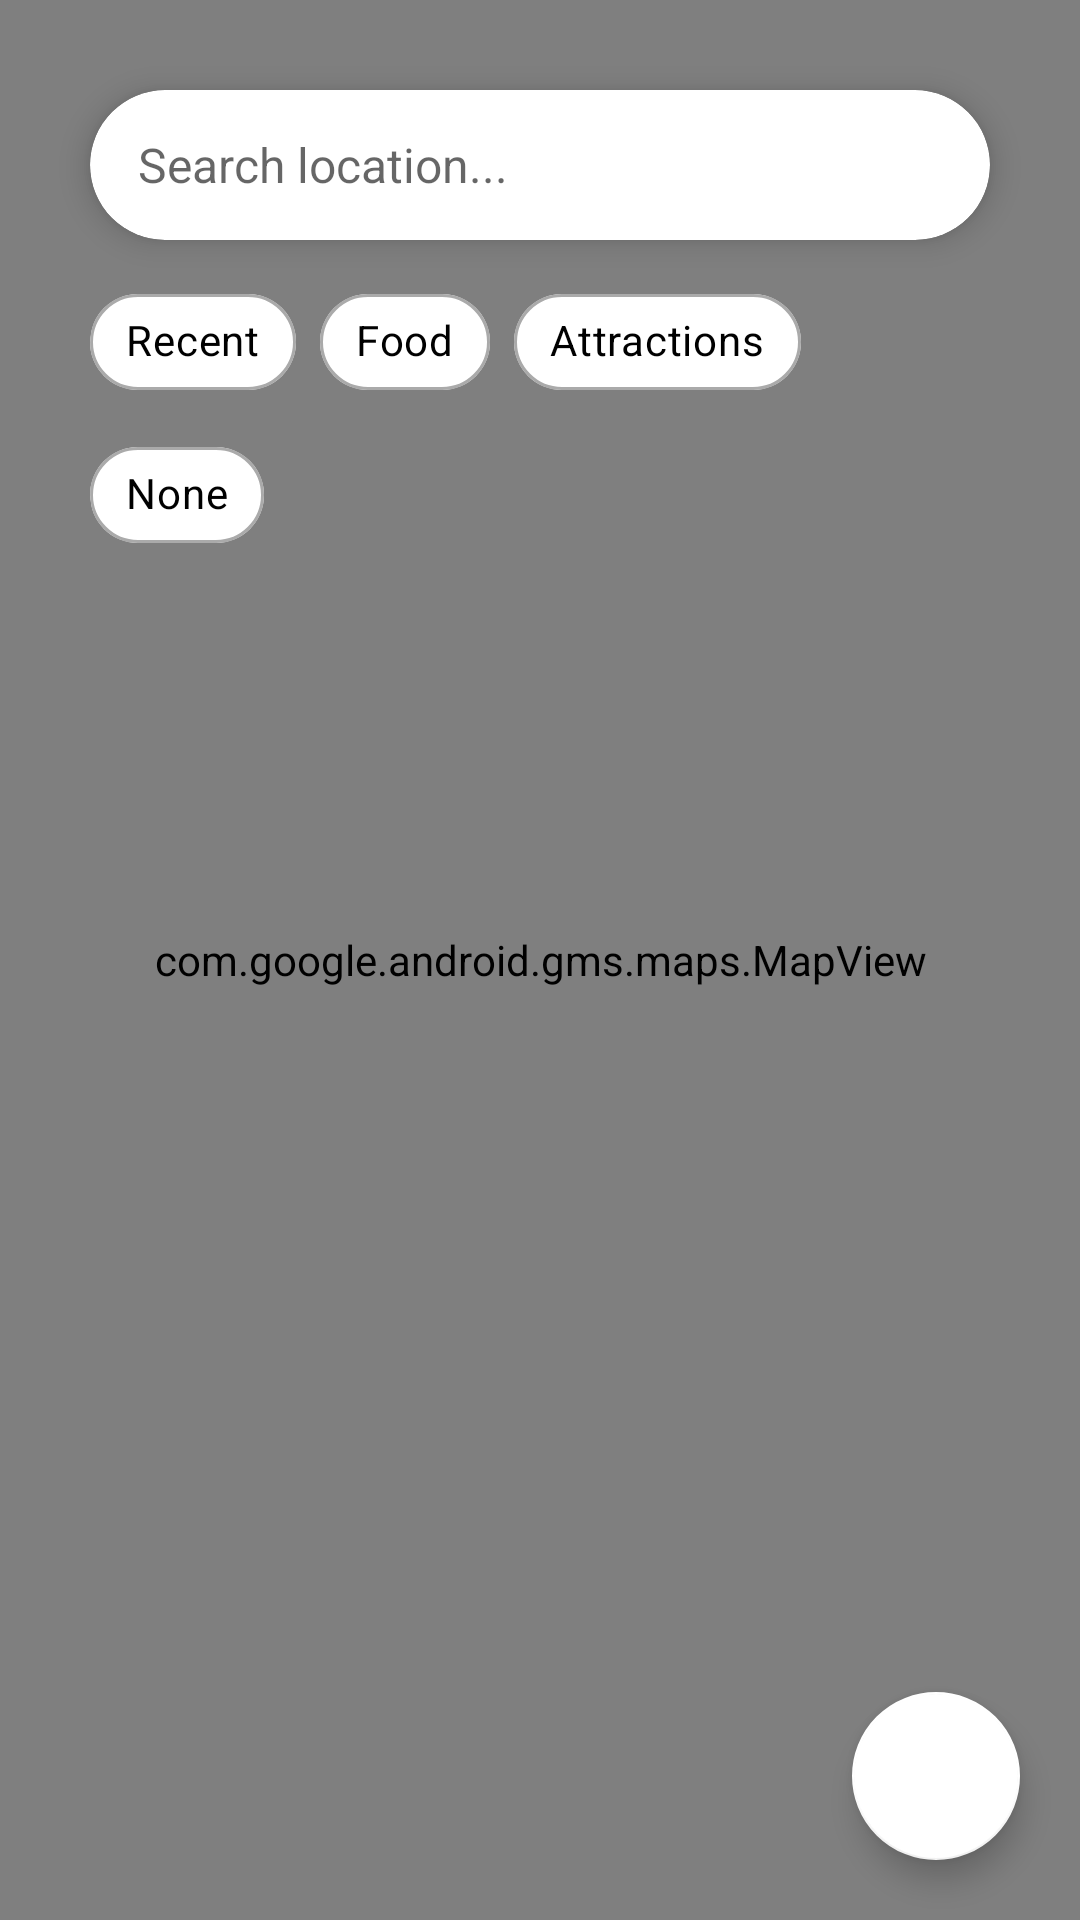

Android layout source for this screen:
<!-- AndroidManifest.xml: application theme Theme.Prototype -->
<!-- res/layout/fragment_explore.xml -->
<?xml version="1.0" encoding="utf-8"?>
<androidx.constraintlayout.widget.ConstraintLayout
    xmlns:android="http://schemas.android.com/apk/res/android"
    xmlns:app="http://schemas.android.com/apk/res-auto"
    xmlns:tools="http://schemas.android.com/tools"
    android:layout_width="match_parent"
    android:layout_height="match_parent"
    tools:context=".explorePage.ExploreFragment">

    
    <com.google.android.gms.maps.MapView
        xmlns:map="http://schemas.android.com/apk/res-auto"
        android:id="@+id/mapView"
        android:layout_width="0dp"
        android:layout_height="0dp"
        map:mapId="@string/map_id"
        app:layout_constraintTop_toTopOf="parent"
        app:layout_constraintBottom_toBottomOf="parent"
        app:layout_constraintStart_toStartOf="parent"
        app:layout_constraintEnd_toEndOf="parent" />

    
    <include layout="@layout/story_marker" />

    
    <androidx.cardview.widget.CardView
        android:id="@+id/searchBar"
        android:layout_width="0dp"
        android:layout_height="50dp"
        android:layout_marginTop="30dp"
        android:layout_marginStart="30dp"
        android:layout_marginEnd="30dp"
        app:cardCornerRadius="25dp"
        app:cardElevation="6dp"
        android:background="@android:color/transparent"
        app:layout_constraintTop_toTopOf="parent"
        app:layout_constraintStart_toStartOf="parent"
        app:layout_constraintEnd_toEndOf="parent">

        <EditText
            android:id="@+id/etSearch"
            android:layout_width="match_parent"
            android:layout_height="match_parent"
            android:hint="Search location..."
            android:textSize="16sp"
            android:paddingStart="16dp"
            android:paddingEnd="16dp"
            android:background="@android:color/transparent"
            android:inputType="text" />
    </androidx.cardview.widget.CardView>

    
    <androidx.recyclerview.widget.RecyclerView
        android:id="@+id/rvSearchResults"
        android:layout_width="0dp"
        android:layout_height="wrap_content"
        android:background="#FAFAFA"
        android:layout_marginTop="8dp"
        android:layout_marginStart="30dp"
        android:layout_marginEnd="30dp"
        android:visibility="gone"
        android:elevation="6dp"
        app:layout_constraintTop_toBottomOf="@id/searchBar"
        app:layout_constraintStart_toStartOf="parent"
        app:layout_constraintEnd_toEndOf="parent"/>

    
    <androidx.cardview.widget.CardView
        android:id="@+id/filterCard"
        android:layout_width="0dp"
        android:layout_height="wrap_content"
        android:layout_marginTop="10dp"
        android:layout_marginStart="30dp"
        android:layout_marginEnd="30dp"
        app:cardCornerRadius="25dp"
        app:cardElevation="0dp"
        android:backgroundTint="@android:color/transparent"
        app:layout_constraintTop_toBottomOf="@id/searchBar"
        app:layout_constraintStart_toStartOf="parent"
        app:layout_constraintEnd_toEndOf="parent">

        <com.google.android.material.chip.ChipGroup
            android:id="@+id/chipGroupFilters"
            android:layout_width="wrap_content"
            android:layout_height="wrap_content"
            android:orientation="horizontal"
            android:background="@android:color/transparent"
            app:chipSpacing="3dp"
            app:layout_constraintTop_toBottomOf="@id/searchBar"
            app:layout_constraintStart_toStartOf="parent"
            app:layout_constraintEnd_toEndOf="parent">

            <com.google.android.material.chip.Chip
                android:id="@+id/chipPastDay"
                android:layout_width="wrap_content"
                android:layout_height="wrap_content"
                android:checkable="true"
                android:checked="false"
                android:text="Recent"
                app:chipBackgroundColor="@color/chip_selector"
                android:textColor="@android:color/black"
                app:chipStrokeColor="@android:color/darker_gray"
                app:chipStrokeWidth="1dp"
                app:checkedIconVisible="false" />

            <com.google.android.material.chip.Chip
                android:id="@+id/chipFood"
                android:layout_width="wrap_content"
                android:layout_height="wrap_content"
                android:checkable="true"
                android:checked="false"
                android:text="Food"
                app:chipBackgroundColor="@color/chip_selector"
                android:textColor="@android:color/black"
                app:chipStrokeColor="@android:color/darker_gray"
                app:chipStrokeWidth="1dp"
                app:checkedIconVisible="false" />

            <com.google.android.material.chip.Chip
                android:id="@+id/chipAttraction"
                android:layout_width="wrap_content"
                android:layout_height="wrap_content"
                android:checkable="true"
                android:checked="false"
                android:text="Attractions"
                app:chipBackgroundColor="@color/chip_selector"
                android:textColor="@android:color/black"
                app:chipStrokeColor="@android:color/darker_gray"
                app:chipStrokeWidth="1dp"
                app:checkedIconVisible="false" />

            <com.google.android.material.chip.Chip
                android:id="@+id/chipNone"
                android:layout_width="wrap_content"
                android:layout_height="wrap_content"
                android:text="None"
                app:chipBackgroundColor="@color/chip_selector"
                android:textColor="@android:color/black"
                app:chipStrokeColor="@android:color/darker_gray"
                app:chipStrokeWidth="1dp"
                app:checkedIconVisible="false" />


        </com.google.android.material.chip.ChipGroup>

    </androidx.cardview.widget.CardView>

    <com.google.android.material.floatingactionbutton.FloatingActionButton
        android:id="@+id/floatingActionButton3"
        android:layout_width="wrap_content"
        android:layout_height="wrap_content"
        android:layout_marginEnd="20dp"
        android:layout_marginBottom="20dp"
        android:clickable="true"
        android:src="@drawable/outline_near_me_24"
        android:contentDescription="Current Location Button"
        app:backgroundTint="@android:color/white"
        app:tint="@android:color/black"
        app:layout_constraintBottom_toBottomOf="parent"
        app:layout_constraintEnd_toEndOf="parent" />



</androidx.constraintlayout.widget.ConstraintLayout>
<!-- res/layout/story_marker.xml (included above) -->
<LinearLayout
    xmlns:android="http://schemas.android.com/apk/res/android"
    android:layout_width="wrap_content"
    android:layout_height="wrap_content"
    android:focusable="true"
    android:padding="0dp"
    android:orientation="vertical"
    android:gravity="center"
    android:clickable="true">

    
    <ImageView
        android:id="@+id/iv_marker_icon"
        android:layout_width="60dp"
        android:layout_height="60dp"
        android:contentDescription="@string/todo"
        android:scaleType="centerCrop"
        android:padding="0dp"/>

</LinearLayout>
<!-- resources referenced by this layout -->
<resources>
  <string name="map_id">66e2221443aef1c3</string>
  <string name="todo">TODO</string>
  <style name="Theme.Prototype" parent="Base.Theme.Prototype">
          <item name="android:statusBarColor">@android:color/white</item>      
      </style>
  <style name="Base.Theme.Prototype" parent="Theme.MaterialComponents.Light.NoActionBar">
          
          
          <item name="android:statusBarColor">@android:color/white</item>  
      </style>
</resources>
